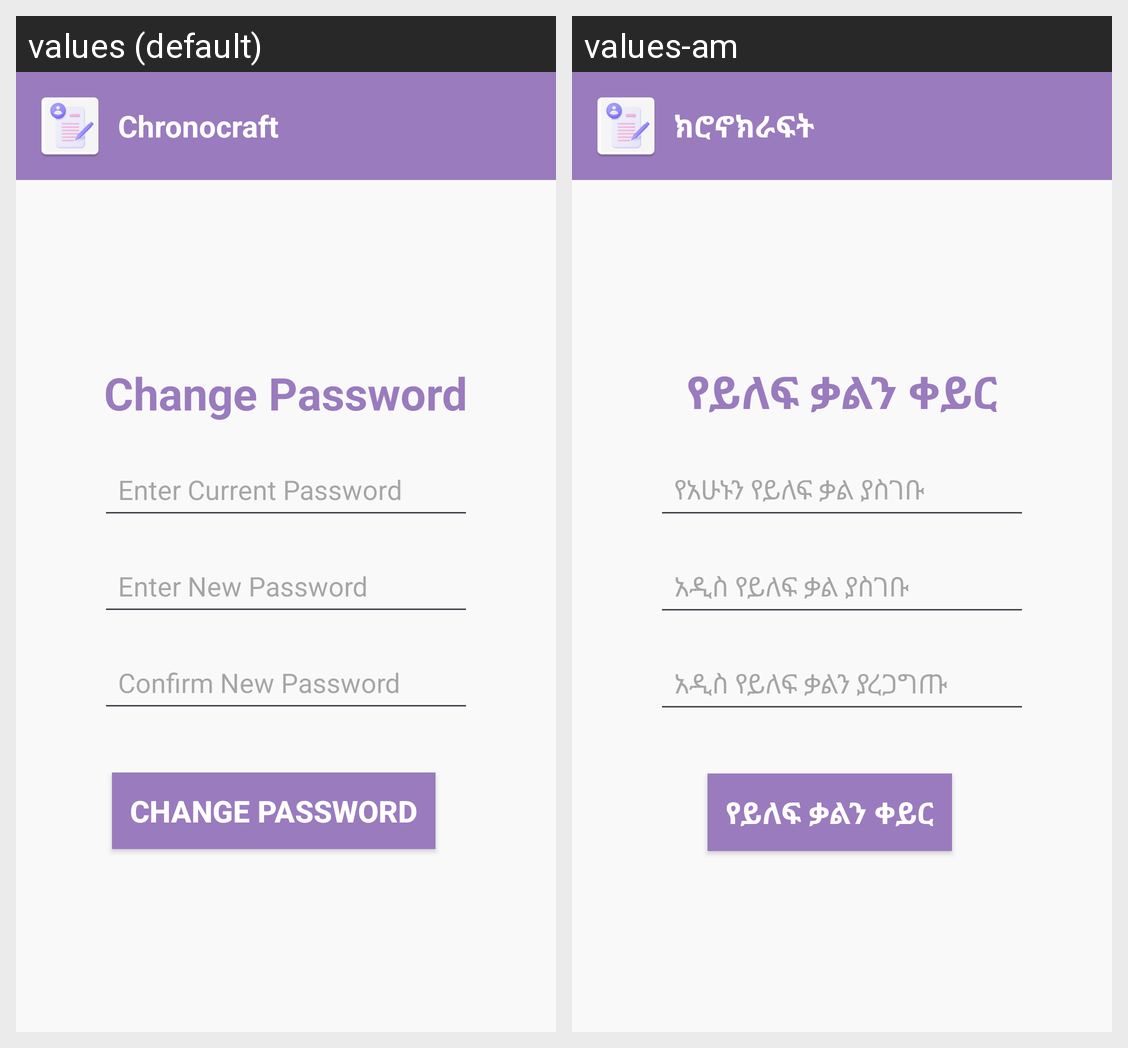

Locale-by-locale string values for the Android screen shown in this grid:
Android screen res/layout/activity_change_password.xml rendered under 2 locales, left to right: values (default), values-am. Device: Nexus 5 (rendered at 1080×1920; each locale shown at half size, 540×960, under a caption strip naming it); theme Theme.Chronocrafttt.
Strings drawn on this screen, with the default value and each locale's value (text and hints the layout hard-codes, and strings that could not be matched under every locale, appear in the picture but are not listed):

app_name
  values: Chronocraft
  values-am: ክሮኖክራፍት

title_change_password
  values: Change Password
  values-am: የይለፍ ቃልን ቀይር

hint_current_password
  values: Enter Current Password
  values-am: የአሁኑን የይለፍ ቃል ያስገቡ

hint_new_password
  values: Enter New Password
  values-am: አዲስ የይለፍ ቃል ያስገቡ

hint_confirm_new_password
  values: Confirm New Password
  values-am: አዲስ የይለፍ ቃልን ያረጋግጡ

btn_change_password
  values: Change Password
  values-am: የይለፍ ቃልን ቀይር
